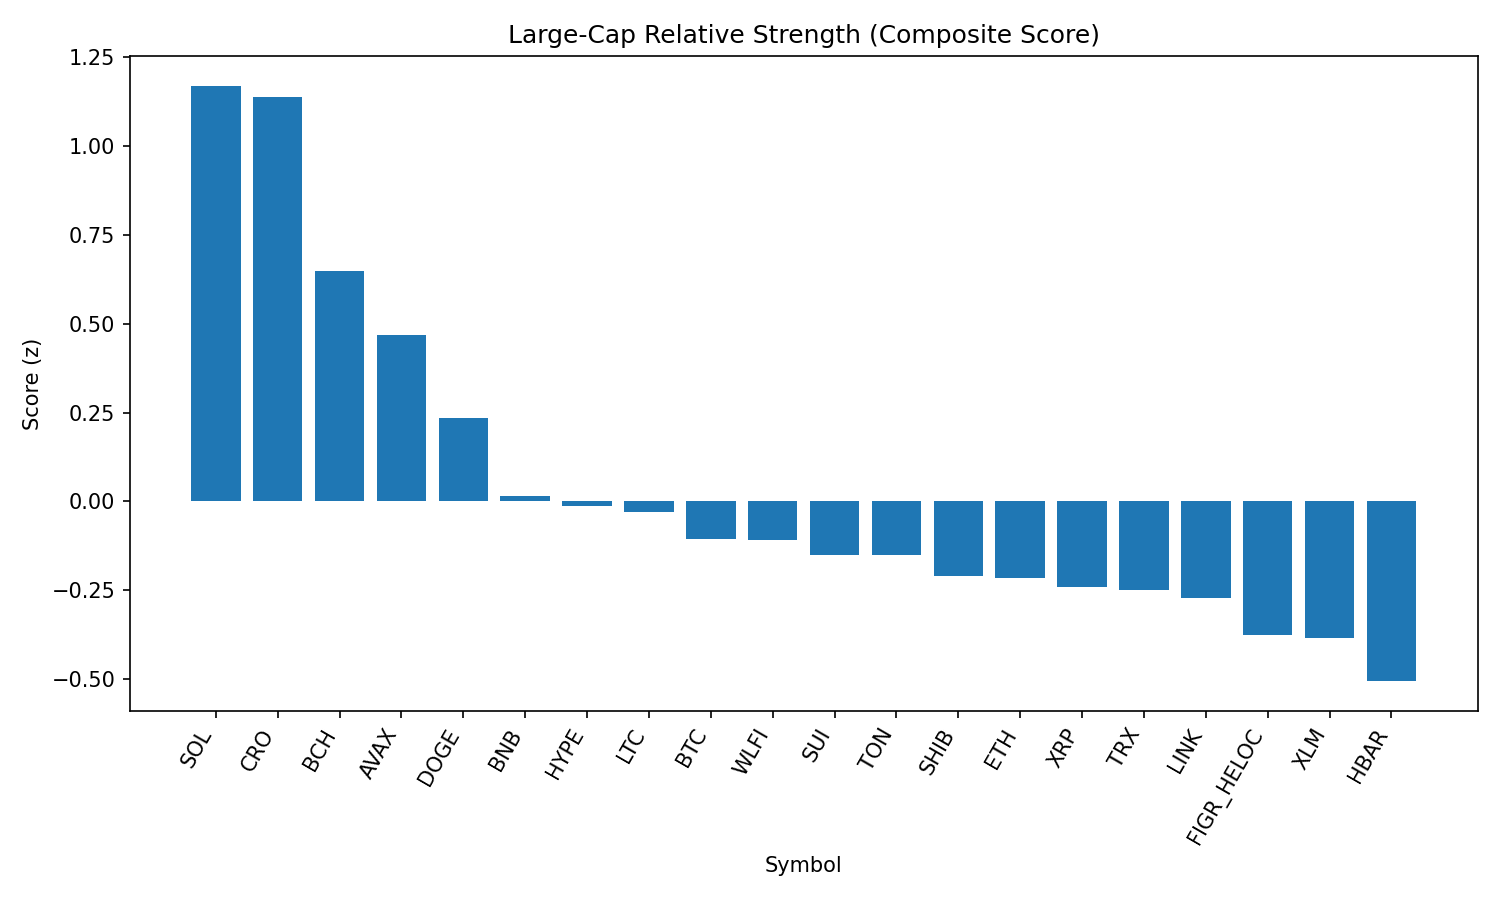

The data file committed next to this chart (first rows):
rank, name, symbol, price, pct_1h, pct_24h, pct_7d, pct_1h_vs_btc, pct_24h_vs_btc, pct_7d_vs_btc, market_cap_rank, market_cap, volume_usd, score
1, Solana, SOL, 210.3, 0.4758, 0.6783, 2.429, 0.619, 0.102, 2.212, 6, 113722877812, 7025807037, 1.168
2, Cronos, CRO, 0.2791, -0.1106, 4.719, 7.516, 0.03265, 4.143, 7.299, 25, 9373675045, 473120702, 1.137
3, Bitcoin Cash, BCH, 602.8, -0.2221, 3.049, 8.767, -0.07893, 2.473, 8.55, 21, 12008513868, 545062769, 0.6478
4, Avalanche, AVAX, 25.17, -0.1264, 3.005, 2.073, 0.01677, 2.429, 1.857, 23, 10627281086, 712205499, 0.4691
5, Dogecoin, DOGE, 0.2205, -0.1651, 2.69, 0.2059, -0.02191, 2.113, -0.01092, 9, 33262284790, 1588163279, 0.235
6, BNB, BNB, 854.7, -0.006434, 0.3599, -0.5421, 0.1368, -0.2165, -0.7589, 5, 118970036073, 867543390, 0.01571
7, Hyperliquid, HYPE, 45.85, -0.1593, 2.644, -4.469, -0.01612, 2.068, -4.686, 17, 12412192128, 313943469, -0.0122
8, Litecoin, LTC, 112.9, -0.1392, 1.238, -0.01131, 0.004007, 0.6613, -0.2281, 28, 8611776966, 436824069, -0.02881
9, Bitcoin, BTC, 111726, -0.1432, 0.5763, 0.2168, 0.0, 0.0, 0.0, 1, 2224666255531, 35998019703, -0.1055
10, World Liberty Financial, WLFI, 0.2178, 0.4571, -4.654, 0.0, 0.6003, -5.23, -0.2168, 35, 5971592224, 746091106, -0.1081
11, Sui, SUI, 3.38, -0.216, 1.988, -2.49, -0.07283, 1.412, -2.707, 19, 12059680202, 834176947, -0.1495
12, Toncoin, TON, 3.18, -0.1249, 0.2762, 0.9334, 0.01825, -0.3002, 0.7166, 30, 8156744298, 124953930, -0.1507
13, Shiba Inu, SHIB, 1.248e-05, -0.1393, 0.37, -0.05729, 0.003881, -0.2063, -0.2741, 31, 7356504399, 147514541, -0.2106
14, Ethereum, ETH, 4449, -0.4142, 3.008, -1.588, -0.271, 2.432, -1.805, 2, 537005197090, 28983805504, -0.2162
15, XRP, XRP, 2.84, 0.06469, -0.4936, -4.819, 0.2079, -1.07, -5.036, 3, 169134451849, 4285627493, -0.2406
16, TRON, TRX, 0.3407, -0.1702, 0.854, -1.6, -0.02696, 0.2777, -1.817, 10, 32252747178, 614814569, -0.2494
17, Chainlink, LINK, 23.7, -0.2012, 1, -1.465, -0.05796, 0.4239, -1.682, 13, 16073066922, 801775632, -0.2706
18, Figure Heloc, FIGR_HELOC, 0.997, 0.0, -0.9672, -3.003, 0.1432, -1.544, -3.22, 18, 12216018144, 33095149, -0.3764
19, Stellar, XLM, 0.3624, 0.06896, -1.207, -4.68, 0.2122, -1.783, -4.897, 22, 11488779422, 192064388, -0.3825
20, Hedera, HBAR, 0.2192, 0.02459, -0.3641, -8.7, 0.1678, -0.9405, -8.917, 26, 9286606624, 167137687, -0.5047
21, Cardano, ADA, 0.8355, -0.3415, 0.2688, -2.249, -0.1983, -0.3076, -2.466, 11, 30506818727, 1146736575, -0.7275
